Run: headless pygame with SDL's dummy video driver; simulated clock (each Clock.tick advances the game by its frame time, no real sleeping); random seed 0; keys injected as events and as key.get_pressed() state; no mouse input; restart key R tapped at the start of phases 3 and 4.
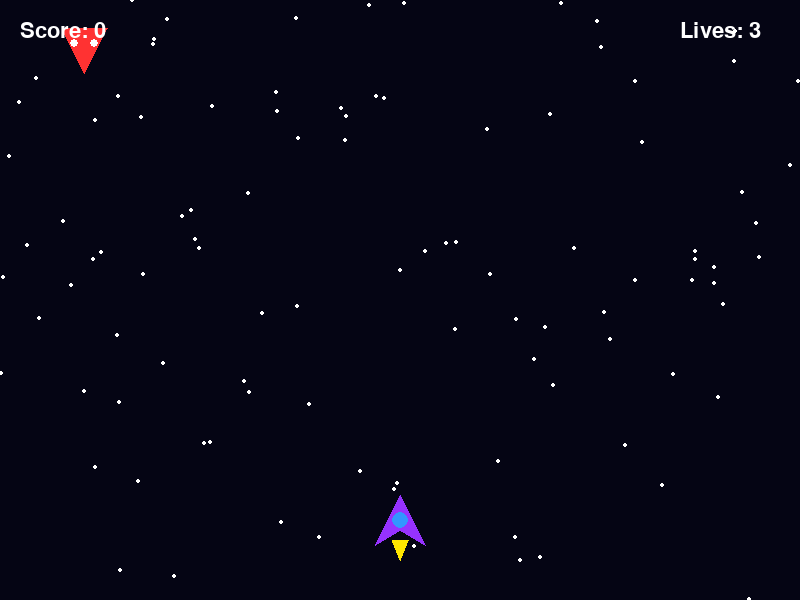
Frame 1 of 4 · flips 1–60 · no input
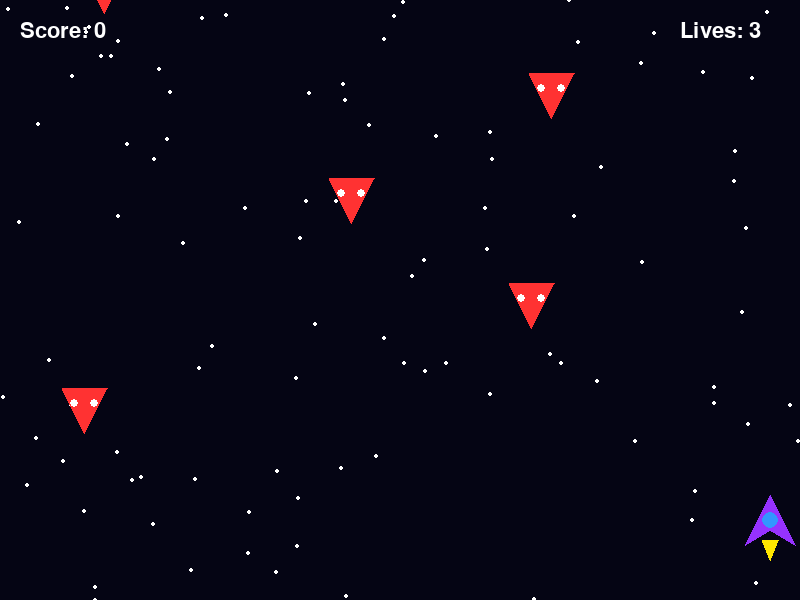
Frame 2 of 4 · flips 61–180 · tapped SPACE, RETURN · held RIGHT (→), D
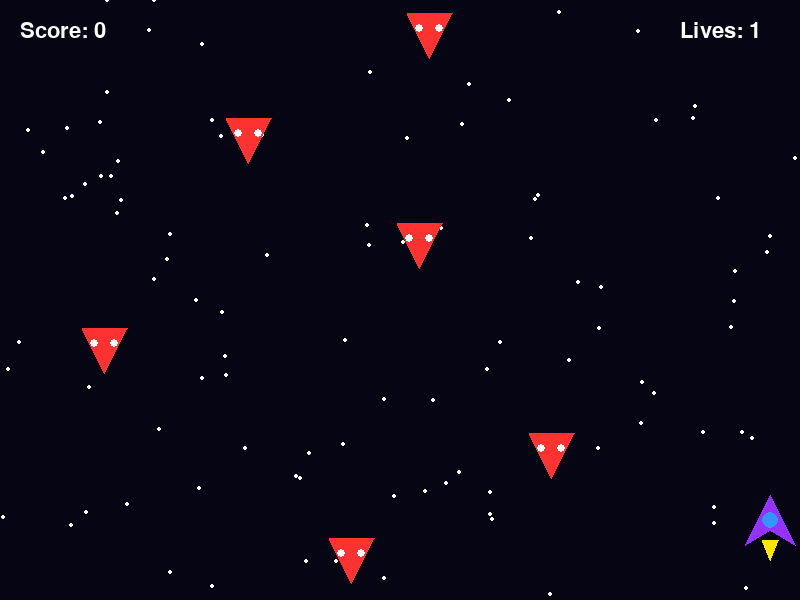
Frame 3 of 4 · flips 181–300 · tapped R · held DOWN (↓), S
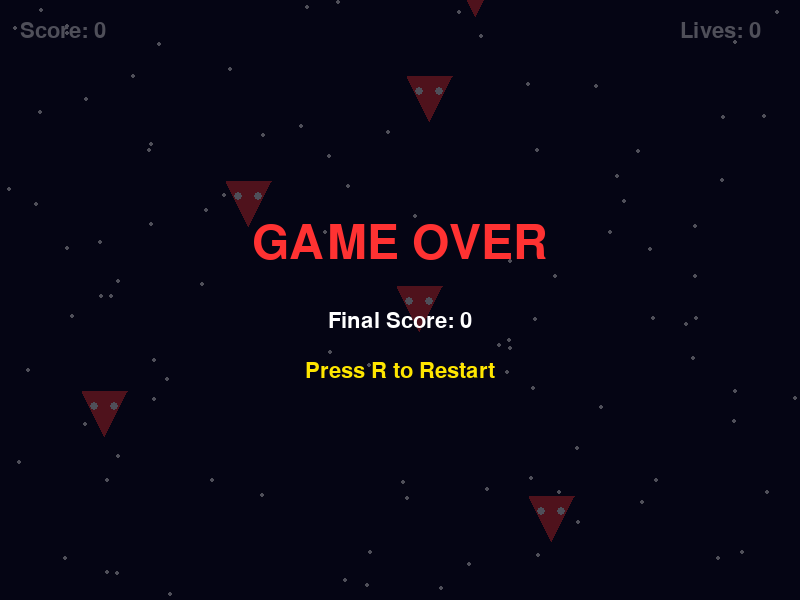
Frame 4 of 4 · flips 301–420 · tapped R · held LEFT (←), A, UP (↑), W

The pygame program that drew these frames:

import pygame
import random

# ==========================================
# INITIALIZATION
# ==========================================

pygame.init()

WIDTH = 800
HEIGHT = 600

screen = pygame.display.set_mode((WIDTH, HEIGHT))
pygame.display.set_caption("Space Shooter")

clock = pygame.time.Clock()
FPS = 60

# ==========================================
# COLORS
# ==========================================

BLACK = (5, 5, 20)
WHITE = (255, 255, 255)
RED = (255, 50, 50)
PURPLE = (150, 50, 255)
YELLOW = (255, 230, 0)
BLUE = (50, 150, 255)

# ==========================================
# FONTS
# ==========================================

font = pygame.font.Font(None, 32)
big_font = pygame.font.Font(None, 70)

# ==========================================
# PLAYER
# ==========================================

player_width = 50
player_height = 50

player_x = WIDTH // 2
player_y = HEIGHT - 80

player_speed = 6

# ==========================================
# BULLETS
# ==========================================

bullets = []

bullet_width = 6
bullet_height = 18
bullet_speed = 9

# ==========================================
# ENEMIES
# ==========================================

enemies = []

enemy_width = 45
enemy_height = 45
enemy_speed = 3

enemy_timer = 0

# ==========================================
# GAME VARIABLES
# ==========================================

score = 0
lives = 3
game_over = False

# ==========================================
# STARS
# ==========================================

stars = []

for i in range(100):

    star = {
        "x": random.randint(0, WIDTH),
        "y": random.randint(0, HEIGHT),
        "speed": random.randint(1, 4)
    }

    stars.append(star)


# ==========================================
# DRAW STARS
# ==========================================

def draw_stars():

    for star in stars:

        pygame.draw.circle(
            screen,
            WHITE,
            (star["x"], star["y"]),
            2
        )

        star["y"] += star["speed"]

        if star["y"] > HEIGHT:

            star["y"] = 0
            star["x"] = random.randint(0, WIDTH)


# ==========================================
# DRAW PLAYER
# ==========================================

def draw_player():

    # Main spaceship

    pygame.draw.polygon(
        screen,
        PURPLE,
        [
            (player_x, player_y - 25),
            (player_x - 25, player_y + 25),
            (player_x, player_y + 10),
            (player_x + 25, player_y + 25)
        ]
    )

    # Cockpit

    pygame.draw.circle(
        screen,
        BLUE,
        (player_x, player_y),
        8
    )

    # Engine flame

    pygame.draw.polygon(
        screen,
        YELLOW,
        [
            (player_x - 8, player_y + 20),
            (player_x, player_y + 40),
            (player_x + 8, player_y + 20)
        ]
    )


# ==========================================
# CREATE ENEMY
# ==========================================

def create_enemy():

    enemy = pygame.Rect(
        random.randint(20, WIDTH - 65),
        -50,
        enemy_width,
        enemy_height
    )

    enemies.append(enemy)


# ==========================================
# DRAW ENEMY
# ==========================================

def draw_enemy(enemy):

    # Enemy body

    pygame.draw.polygon(
        screen,
        RED,
        [
            (enemy.centerx, enemy.bottom),
            (enemy.left, enemy.top),
            (enemy.right, enemy.top)
        ]
    )

    # Enemy eyes

    pygame.draw.circle(
        screen,
        WHITE,
        (enemy.centerx - 10, enemy.top + 15),
        4
    )

    pygame.draw.circle(
        screen,
        WHITE,
        (enemy.centerx + 10, enemy.top + 15),
        4
    )


# ==========================================
# SHOOT BULLET
# ==========================================

def shoot():

    bullet = pygame.Rect(
        player_x - bullet_width // 2,
        player_y - 35,
        bullet_width,
        bullet_height
    )

    bullets.append(bullet)


# ==========================================
# RESET GAME
# ==========================================

def reset_game():

    global score
    global lives
    global game_over
    global player_x

    score = 0
    lives = 3
    game_over = False

    player_x = WIDTH // 2

    bullets.clear()
    enemies.clear()


# ==========================================
# MAIN GAME LOOP
# ==========================================

running = True

while running:

    clock.tick(FPS)

    # ======================================
    # EVENTS
    # ======================================

    for event in pygame.event.get():

        if event.type == pygame.QUIT:

            running = False

        # Shoot

        if event.type == pygame.KEYDOWN:

            if event.key == pygame.K_SPACE:

                if not game_over:

                    shoot()

            # Restart

            if event.key == pygame.K_r:

                if game_over:

                    reset_game()

    # ======================================
    # GAME LOGIC
    # ======================================

    if not game_over:

        # ----------------------------------
        # PLAYER MOVEMENT
        # ----------------------------------

        keys = pygame.key.get_pressed()

        if keys[pygame.K_LEFT]:

            player_x -= player_speed

        if keys[pygame.K_RIGHT]:

            player_x += player_speed

        # Keep player inside screen

        if player_x < 30:

            player_x = 30

        if player_x > WIDTH - 30:

            player_x = WIDTH - 30

        # ----------------------------------
        # BULLET MOVEMENT
        # ----------------------------------

        for bullet in bullets[:]:

            bullet.y -= bullet_speed

            if bullet.bottom < 0:

                bullets.remove(bullet)

        # ----------------------------------
        # CREATE ENEMIES
        # ----------------------------------

        enemy_timer += 1

        if enemy_timer >= 35:

            create_enemy()

            enemy_timer = 0

        # ----------------------------------
        # ENEMY MOVEMENT
        # ----------------------------------

        for enemy in enemies[:]:

            enemy.y += enemy_speed

            # Enemy reaches bottom

            if enemy.top > HEIGHT:

                enemies.remove(enemy)

                lives -= 1

                if lives <= 0:

                    game_over = True

        # ----------------------------------
        # BULLET COLLISION
        # ----------------------------------

        for bullet in bullets[:]:

            for enemy in enemies[:]:

                if bullet.colliderect(enemy):

                    if bullet in bullets:

                        bullets.remove(bullet)

                    if enemy in enemies:

                        enemies.remove(enemy)

                    score += 10

                    break

    # ======================================
    # DRAW BACKGROUND
    # ======================================

    screen.fill(BLACK)

    draw_stars()

    # ======================================
    # DRAW BULLETS
    # ======================================

    for bullet in bullets:

        pygame.draw.rect(
            screen,
            YELLOW,
            bullet
        )

    # ======================================
    # DRAW ENEMIES
    # ======================================

    for enemy in enemies:

        draw_enemy(enemy)

    # ======================================
    # DRAW PLAYER
    # ======================================

    if not game_over:

        draw_player()

    # ======================================
    # SCORE
    # ======================================

    score_text = font.render(
        "Score: " + str(score),
        True,
        WHITE
    )

    screen.blit(
        score_text,
        (20, 20)
    )

    # ======================================
    # LIVES
    # ======================================

    lives_text = font.render(
        "Lives: " + str(lives),
        True,
        WHITE
    )

    screen.blit(
        lives_text,
        (680, 20)
    )

    # ======================================
    # GAME OVER SCREEN
    # ======================================

    if game_over:

        overlay = pygame.Surface(
            (WIDTH, HEIGHT)
        )

        overlay.set_alpha(180)
        overlay.fill(BLACK)

        screen.blit(
            overlay,
            (0, 0)
        )

        game_over_text = big_font.render(
            "GAME OVER",
            True,
            RED
        )

        screen.blit(
            game_over_text,
            (
                WIDTH // 2 -
                game_over_text.get_width() // 2,
                220
            )
        )

        final_score = font.render(
            "Final Score: " + str(score),
            True,
            WHITE
        )

        screen.blit(
            final_score,
            (
                WIDTH // 2 -
                final_score.get_width() // 2,
                310
            )
        )

        restart_text = font.render(
            "Press R to Restart",
            True,
            YELLOW
        )

        screen.blit(
            restart_text,
            (
                WIDTH // 2 -
                restart_text.get_width() // 2,
                360
            )
        )

    # ======================================
    # UPDATE SCREEN
    # ======================================

    pygame.display.flip()


# ==========================================
# QUIT
# ==========================================

pygame.quit()
